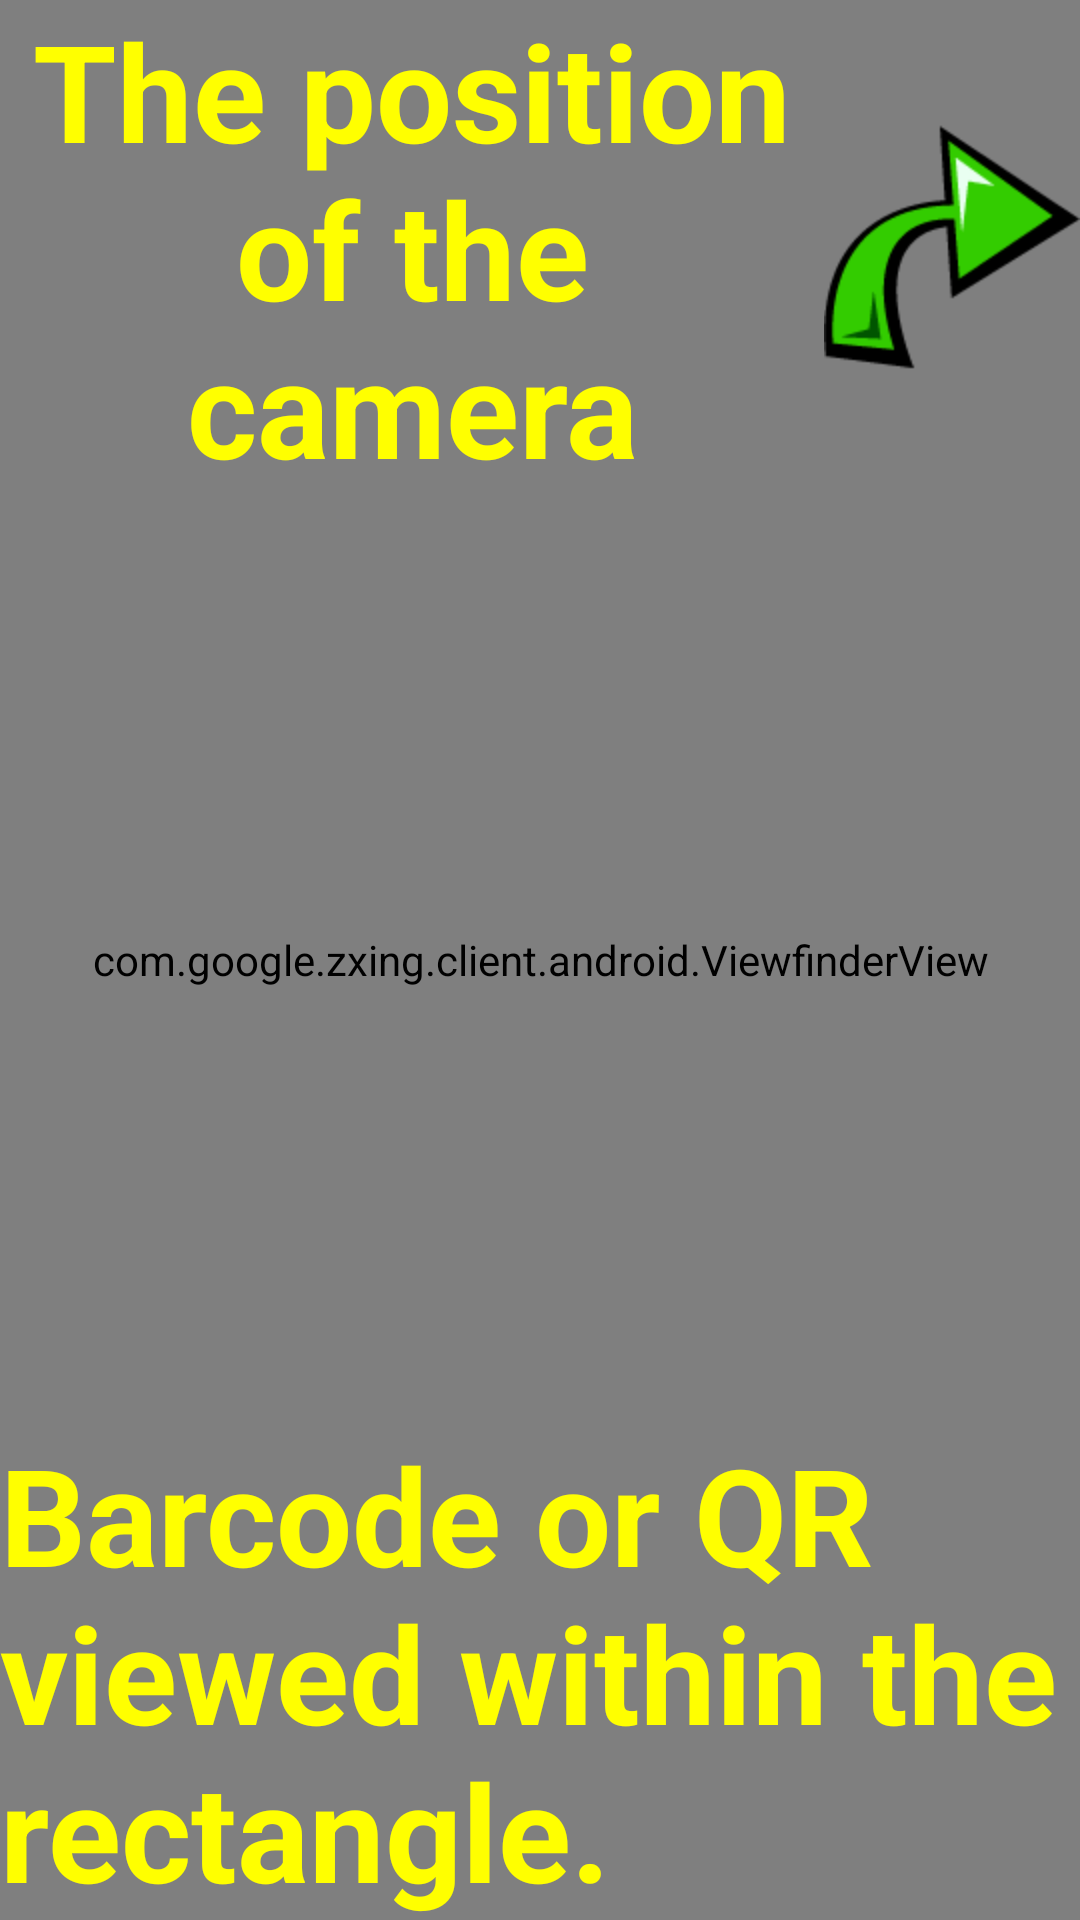

Layout XML and referenced resources for this Android screen:
<!-- AndroidManifest.xml: activity theme android:Theme.Black.NoTitleBar.Fullscreen -->
<!-- res/layout/capture.xml -->
<?xml version="1.0" encoding="utf-8"?>
<FrameLayout xmlns:android="http://schemas.android.com/apk/res/android"
    android:layout_width="fill_parent"
    android:layout_height="fill_parent" >

    <SurfaceView
        android:id="@+id/preview_view"
        android:layout_width="fill_parent"
        android:layout_height="fill_parent"
        android:layout_centerInParent="true" />

    <com.google.zxing.client.android.ViewfinderView
        android:id="@+id/viewfinder_view"
        android:layout_width="fill_parent"
        android:layout_height="fill_parent"
        android:background="#00000000" />

    <LinearLayout
        android:id="@+id/result_view"
        android:layout_width="fill_parent"
        android:layout_height="fill_parent"
        android:background="#b0000000"
        android:orientation="vertical"
        android:padding="4dip"
        android:visibility="gone" >

        <LinearLayout
            android:layout_width="fill_parent"
            android:layout_height="wrap_content"
            android:layout_weight="1"
            android:gravity="center"
            android:orientation="horizontal"
            android:padding="12dip" >

            <LinearLayout
                android:layout_width="wrap_content"
                android:layout_height="fill_parent"
                android:gravity="right|center_vertical"
                android:orientation="vertical" >

                <ImageView
                    android:id="@+id/barcode_image_view"
                    android:layout_width="160dip"
                    android:layout_height="wrap_content"
                    android:layout_marginBottom="4dip"
                    android:adjustViewBounds="true"
                    android:maxHeight="160dip"
                    android:maxWidth="160dip"
                    android:scaleType="centerInside" />
            </LinearLayout>
        </LinearLayout>
    </LinearLayout>

    <TextView
        android:id="@+id/status_view"
        android:layout_width="wrap_content"
        android:layout_height="wrap_content"
        android:layout_gravity="bottom|center_horizontal"
        android:background="#00000000"
        android:text="@string/barcode_qr_viewed_within_the_rectangle."
        android:textColor="#FFFF00"
        android:textSize="45sp"
        android:textStyle="bold" />

    <TextView
        android:layout_width="wrap_content"
        android:layout_height="wrap_content"
        android:layout_gravity="top|right"
        android:background="#00000000"
        android:drawableRight="@drawable/arrow"
        android:gravity="center"
        android:text="@string/the_position_of_the_camera"
        android:textColor="#FFFF00"
        android:textSize="45sp"
        android:textStyle="bold" />

</FrameLayout>
<!-- resources referenced by this layout -->
<resources>
  <!-- drawable arrow: png bitmap (drawable-hdpi, 2021 bytes) -->
  <string name="barcode_qr_viewed_within_the_rectangle.">Barcode or QR viewed within the rectangle.</string>
  <string name="the_position_of_the_camera">The position of the camera</string>
</resources>
